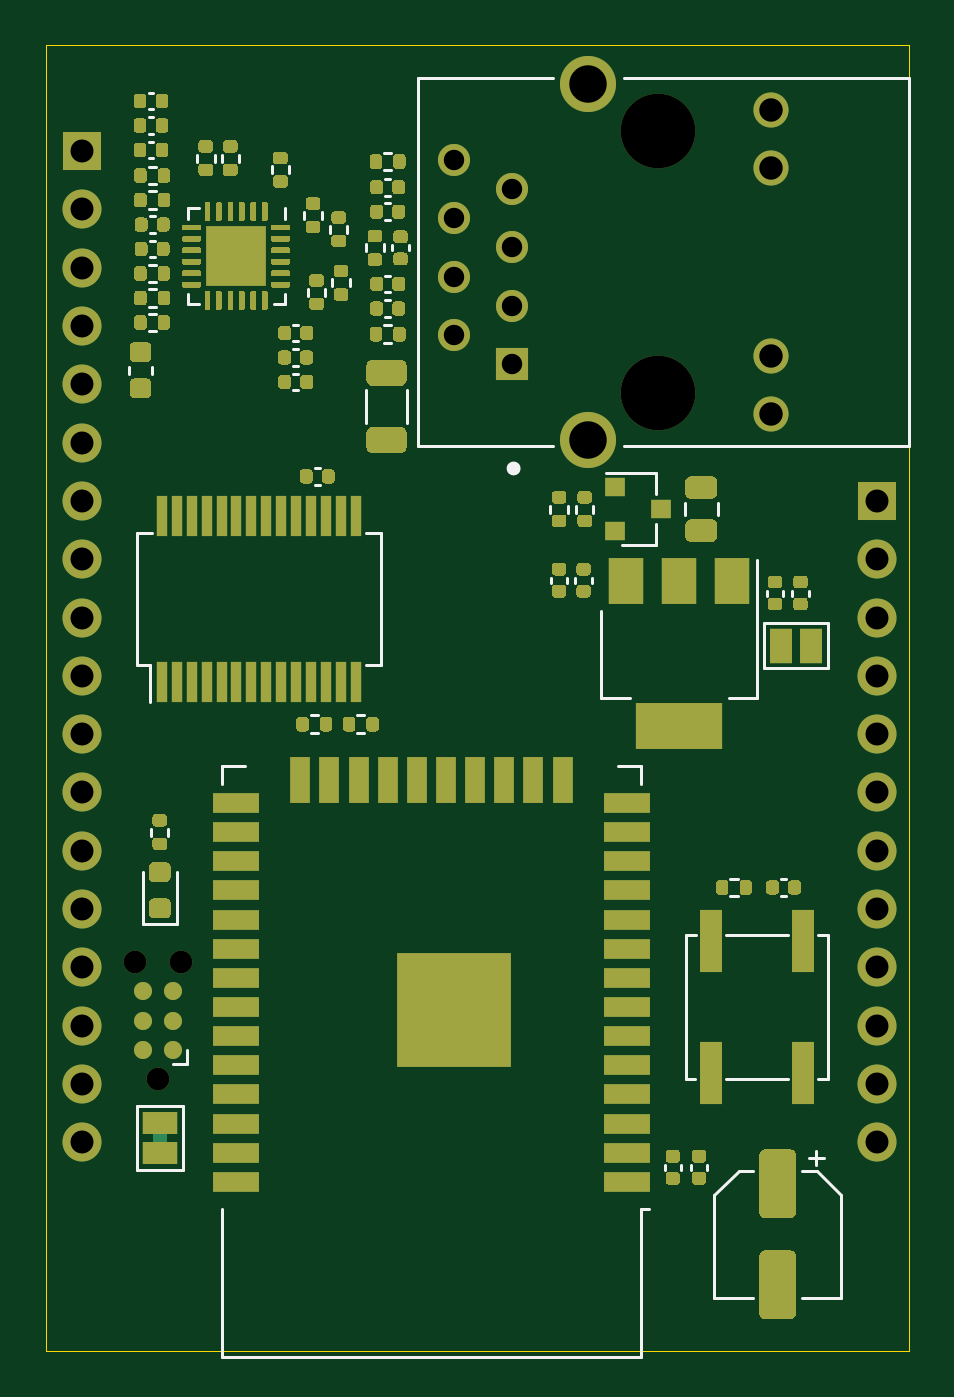
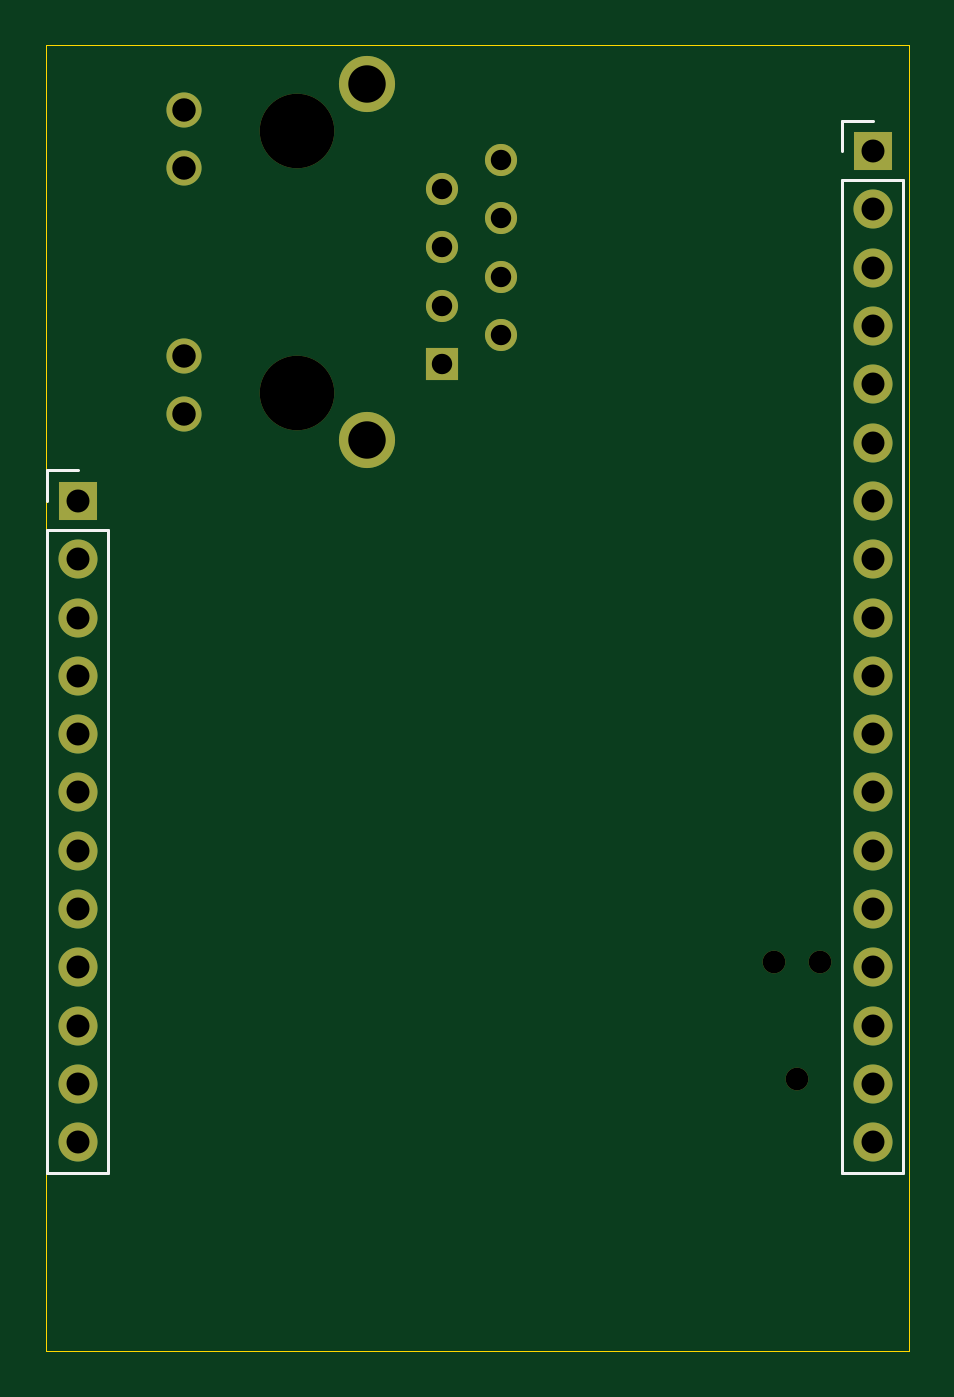
Circuit board: 11 layer files. Board 37.6 x 56.9 mm.
- bottom_copper: esp-expander-B_Cu.gbr (3326 bytes)
- bottom_mask: esp-expander-B_Mask.gbr (1988 bytes)
- paste: esp-expander-B_Paste.gbr (477 bytes)
- bottom_silk: esp-expander-B_SilkS.gbr (1126 bytes)
- outline: esp-expander-Edge_Cuts.gbr (707 bytes)
- top_copper: esp-expander-F_Cu.gbr (58162 bytes)
- top_mask: esp-expander-F_Mask.gbr (44556 bytes)
- paste: esp-expander-F_Paste.gbr (43928 bytes)
- top_silk: esp-expander-F_SilkS.gbr (9042 bytes)
- drill: esp-expander-NPTH.drl (405 bytes)
- drill: esp-expander-PTH.drl (984 bytes)

=== bottom_copper: esp-expander-B_Cu.gbr ===
%TF.GenerationSoftware,KiCad,Pcbnew,(5.1.10-1-10_14)*%
%TF.CreationDate,2022-02-26T18:00:52+01:00*%
%TF.ProjectId,esp-expander,6573702d-6578-4706-916e-6465722e6b69,rev?*%
%TF.SameCoordinates,Original*%
%TF.FileFunction,Copper,L2,Bot*%
%TF.FilePolarity,Positive*%
%FSLAX46Y46*%
G04 Gerber Fmt 4.6, Leading zero omitted, Abs format (unit mm)*
G04 Created by KiCad (PCBNEW (5.1.10-1-10_14)) date 2022-02-26 18:00:52*
%MOMM*%
%LPD*%
G01*
G04 APERTURE LIST*
%TA.AperFunction,ComponentPad*%
%ADD10R,1.398000X1.398000*%
%TD*%
%TA.AperFunction,ComponentPad*%
%ADD11C,1.398000*%
%TD*%
%TA.AperFunction,ComponentPad*%
%ADD12C,1.530000*%
%TD*%
%TA.AperFunction,ComponentPad*%
%ADD13C,2.445000*%
%TD*%
%TA.AperFunction,ComponentPad*%
%ADD14R,1.700000X1.700000*%
%TD*%
%TA.AperFunction,ComponentPad*%
%ADD15O,1.700000X1.700000*%
%TD*%
G04 APERTURE END LIST*
D10*
%TO.P,J2,1*%
%TO.N,HR_TD_+*%
X98044000Y-77398800D03*
D11*
%TO.P,J2,2*%
%TO.N,HR_TD_-*%
X95504000Y-76128800D03*
%TO.P,J2,3*%
%TO.N,HR_RD_+*%
X98044000Y-74858800D03*
%TO.P,J2,4*%
%TO.N,Net-(C22-Pad1)*%
X95504000Y-73588800D03*
%TO.P,J2,5*%
X98044000Y-72318800D03*
%TO.P,J2,6*%
%TO.N,HR_RD_-*%
X95504000Y-71048800D03*
%TO.P,J2,7*%
%TO.N,N/C*%
X98044000Y-69778800D03*
%TO.P,J2,8*%
%TO.N,GND1*%
X95504000Y-68508800D03*
D12*
%TO.P,J2,9*%
%TO.N,Net-(J2-Pad9)*%
X109294000Y-79573800D03*
%TO.P,J2,10*%
%TO.N,HR_GREEN*%
X109294000Y-77033800D03*
%TO.P,J2,12*%
%TO.N,Net-(J2-Pad12)*%
X109294000Y-66323800D03*
%TO.P,J2,11*%
%TO.N,HR_YELLOW*%
X109294000Y-68863800D03*
D13*
%TO.P,J2,15*%
%TO.N,GND1*%
X101344000Y-80693800D03*
%TO.P,J2,16*%
X101344000Y-65203800D03*
%TD*%
D14*
%TO.P,J4,1*%
%TO.N,VCC*%
X113944400Y-83362800D03*
D15*
%TO.P,J4,2*%
%TO.N,GND*%
X113944400Y-85902800D03*
%TO.P,J4,3*%
%TO.N,+3V3*%
X113944400Y-88442800D03*
%TO.P,J4,4*%
%TO.N,DIGITAL1*%
X113944400Y-90982800D03*
%TO.P,J4,5*%
%TO.N,DIGITAL2*%
X113944400Y-93522800D03*
%TO.P,J4,6*%
%TO.N,DIGITAL3*%
X113944400Y-96062800D03*
%TO.P,J4,7*%
%TO.N,DIGITAL4*%
X113944400Y-98602800D03*
%TO.P,J4,8*%
%TO.N,DIGITAL5*%
X113944400Y-101142800D03*
%TO.P,J4,9*%
%TO.N,PROGRAMMING_RESET*%
X113944400Y-103682800D03*
%TO.P,J4,10*%
%TO.N,PROGRAMMING_GPIO0*%
X113944400Y-106222800D03*
%TO.P,J4,11*%
%TO.N,PROGRAMMING_TX*%
X113944400Y-108762800D03*
%TO.P,J4,12*%
%TO.N,PROGRAMMING_RX*%
X113944400Y-111302800D03*
%TD*%
D14*
%TO.P,J3,1*%
%TO.N,+3V3*%
X79298800Y-68122800D03*
D15*
%TO.P,J3,2*%
%TO.N,/MCP/MCP1*%
X79298800Y-70662800D03*
%TO.P,J3,3*%
%TO.N,/MCP/MCP2*%
X79298800Y-73202800D03*
%TO.P,J3,4*%
%TO.N,/MCP/MCP3*%
X79298800Y-75742800D03*
%TO.P,J3,5*%
%TO.N,/MCP/MCP4*%
X79298800Y-78282800D03*
%TO.P,J3,6*%
%TO.N,/MCP/MCP5*%
X79298800Y-80822800D03*
%TO.P,J3,7*%
%TO.N,/MCP/MCP6*%
X79298800Y-83362800D03*
%TO.P,J3,8*%
%TO.N,/MCP/MCP7*%
X79298800Y-85902800D03*
%TO.P,J3,9*%
%TO.N,/MCP/MCP8*%
X79298800Y-88442800D03*
%TO.P,J3,10*%
%TO.N,/MCP/MCP9*%
X79298800Y-90982800D03*
%TO.P,J3,11*%
%TO.N,/MCP/MCP10*%
X79298800Y-93522800D03*
%TO.P,J3,12*%
%TO.N,/MCP/MCP11*%
X79298800Y-96062800D03*
%TO.P,J3,13*%
%TO.N,/MCP/MCP12*%
X79298800Y-98602800D03*
%TO.P,J3,14*%
%TO.N,/MCP/MCP13*%
X79298800Y-101142800D03*
%TO.P,J3,15*%
%TO.N,/MCP/MCP14*%
X79298800Y-103682800D03*
%TO.P,J3,16*%
%TO.N,/MCP/MCP15*%
X79298800Y-106222800D03*
%TO.P,J3,17*%
%TO.N,/MCP/MCP16*%
X79298800Y-108762800D03*
%TO.P,J3,18*%
%TO.N,GND*%
X79298800Y-111302800D03*
%TD*%
M02*

=== bottom_mask: esp-expander-B_Mask.gbr ===
%TF.GenerationSoftware,KiCad,Pcbnew,(5.1.10-1-10_14)*%
%TF.CreationDate,2022-02-26T18:00:52+01:00*%
%TF.ProjectId,esp-expander,6573702d-6578-4706-916e-6465722e6b69,rev?*%
%TF.SameCoordinates,Original*%
%TF.FileFunction,Soldermask,Bot*%
%TF.FilePolarity,Negative*%
%FSLAX46Y46*%
G04 Gerber Fmt 4.6, Leading zero omitted, Abs format (unit mm)*
G04 Created by KiCad (PCBNEW (5.1.10-1-10_14)) date 2022-02-26 18:00:52*
%MOMM*%
%LPD*%
G01*
G04 APERTURE LIST*
%ADD10C,0.990600*%
%ADD11R,1.398000X1.398000*%
%ADD12C,1.398000*%
%ADD13C,1.530000*%
%ADD14C,2.445000*%
%ADD15C,3.250000*%
%ADD16R,1.700000X1.700000*%
%ADD17O,1.700000X1.700000*%
G04 APERTURE END LIST*
D10*
%TO.C,J1*%
X81586001Y-103459999D03*
X83618001Y-103459999D03*
X82602001Y-108539999D03*
%TD*%
D11*
%TO.C,J2*%
X98044000Y-77398800D03*
D12*
X95504000Y-76128800D03*
X98044000Y-74858800D03*
X95504000Y-73588800D03*
X98044000Y-72318800D03*
X95504000Y-71048800D03*
X98044000Y-69778800D03*
X95504000Y-68508800D03*
D13*
X109294000Y-79573800D03*
X109294000Y-77033800D03*
X109294000Y-66323800D03*
X109294000Y-68863800D03*
D14*
X101344000Y-80693800D03*
X101344000Y-65203800D03*
D15*
X104394000Y-67233800D03*
X104394000Y-78663800D03*
%TD*%
D16*
%TO.C,J4*%
X113944400Y-83362800D03*
D17*
X113944400Y-85902800D03*
X113944400Y-88442800D03*
X113944400Y-90982800D03*
X113944400Y-93522800D03*
X113944400Y-96062800D03*
X113944400Y-98602800D03*
X113944400Y-101142800D03*
X113944400Y-103682800D03*
X113944400Y-106222800D03*
X113944400Y-108762800D03*
X113944400Y-111302800D03*
%TD*%
D16*
%TO.C,J3*%
X79298800Y-68122800D03*
D17*
X79298800Y-70662800D03*
X79298800Y-73202800D03*
X79298800Y-75742800D03*
X79298800Y-78282800D03*
X79298800Y-80822800D03*
X79298800Y-83362800D03*
X79298800Y-85902800D03*
X79298800Y-88442800D03*
X79298800Y-90982800D03*
X79298800Y-93522800D03*
X79298800Y-96062800D03*
X79298800Y-98602800D03*
X79298800Y-101142800D03*
X79298800Y-103682800D03*
X79298800Y-106222800D03*
X79298800Y-108762800D03*
X79298800Y-111302800D03*
%TD*%
M02*

=== paste: esp-expander-B_Paste.gbr ===
%TF.GenerationSoftware,KiCad,Pcbnew,(5.1.10-1-10_14)*%
%TF.CreationDate,2022-02-26T18:00:52+01:00*%
%TF.ProjectId,esp-expander,6573702d-6578-4706-916e-6465722e6b69,rev?*%
%TF.SameCoordinates,Original*%
%TF.FileFunction,Paste,Bot*%
%TF.FilePolarity,Positive*%
%FSLAX46Y46*%
G04 Gerber Fmt 4.6, Leading zero omitted, Abs format (unit mm)*
G04 Created by KiCad (PCBNEW (5.1.10-1-10_14)) date 2022-02-26 18:00:52*
%MOMM*%
%LPD*%
G01*
G04 APERTURE LIST*
G04 APERTURE END LIST*
M02*

=== bottom_silk: esp-expander-B_SilkS.gbr ===
%TF.GenerationSoftware,KiCad,Pcbnew,(5.1.10-1-10_14)*%
%TF.CreationDate,2022-02-26T18:00:52+01:00*%
%TF.ProjectId,esp-expander,6573702d-6578-4706-916e-6465722e6b69,rev?*%
%TF.SameCoordinates,Original*%
%TF.FileFunction,Legend,Bot*%
%TF.FilePolarity,Positive*%
%FSLAX46Y46*%
G04 Gerber Fmt 4.6, Leading zero omitted, Abs format (unit mm)*
G04 Created by KiCad (PCBNEW (5.1.10-1-10_14)) date 2022-02-26 18:00:52*
%MOMM*%
%LPD*%
G01*
G04 APERTURE LIST*
%ADD10C,0.120000*%
G04 APERTURE END LIST*
D10*
%TO.C,J4*%
X115274400Y-112632800D02*
X112614400Y-112632800D01*
X115274400Y-84632800D02*
X115274400Y-112632800D01*
X112614400Y-84632800D02*
X112614400Y-112632800D01*
X115274400Y-84632800D02*
X112614400Y-84632800D01*
X115274400Y-83362800D02*
X115274400Y-82032800D01*
X115274400Y-82032800D02*
X113944400Y-82032800D01*
%TO.C,J3*%
X80628800Y-112632800D02*
X77968800Y-112632800D01*
X80628800Y-69392800D02*
X80628800Y-112632800D01*
X77968800Y-69392800D02*
X77968800Y-112632800D01*
X80628800Y-69392800D02*
X77968800Y-69392800D01*
X80628800Y-68122800D02*
X80628800Y-66792800D01*
X80628800Y-66792800D02*
X79298800Y-66792800D01*
%TD*%
M02*

=== outline: esp-expander-Edge_Cuts.gbr ===
%TF.GenerationSoftware,KiCad,Pcbnew,(5.1.10-1-10_14)*%
%TF.CreationDate,2022-02-26T18:00:52+01:00*%
%TF.ProjectId,esp-expander,6573702d-6578-4706-916e-6465722e6b69,rev?*%
%TF.SameCoordinates,Original*%
%TF.FileFunction,Profile,NP*%
%FSLAX46Y46*%
G04 Gerber Fmt 4.6, Leading zero omitted, Abs format (unit mm)*
G04 Created by KiCad (PCBNEW (5.1.10-1-10_14)) date 2022-02-26 18:00:52*
%MOMM*%
%LPD*%
G01*
G04 APERTURE LIST*
%TA.AperFunction,Profile*%
%ADD10C,0.050000*%
%TD*%
G04 APERTURE END LIST*
D10*
X77724000Y-63500000D02*
X115316000Y-63500000D01*
X77724000Y-120396000D02*
X77724000Y-63500000D01*
X115316000Y-120396000D02*
X77724000Y-120396000D01*
X115316000Y-63500000D02*
X115316000Y-120396000D01*
M02*

=== top_copper: esp-expander-F_Cu.gbr (58162 bytes, source omitted) ===
=== top_mask: esp-expander-F_Mask.gbr (44556 bytes, source omitted) ===
=== paste: esp-expander-F_Paste.gbr (43928 bytes, source omitted) ===
=== top_silk: esp-expander-F_SilkS.gbr (9042 bytes, source omitted) ===
=== drill: esp-expander-NPTH.drl ===
M48
; DRILL file {KiCad (5.1.10-1-10_14)} date Saturday, February 26, 2022 at 06:00:54 PM
; FORMAT={-:-/ absolute / inch / decimal}
; #@! TF.CreationDate,2022-02-26T18:00:54+01:00
; #@! TF.GenerationSoftware,Kicad,Pcbnew,(5.1.10-1-10_14)
; #@! TF.FileFunction,NonPlated,1,2,NPTH
FMAT,2
INCH
T1C0.0390
T2C0.1280
%
G90
G05
T1
X3.212Y-4.0732
X3.252Y-4.2732
X3.292Y-4.0732
T2
X4.11Y-2.647
X4.11Y-3.097
T0
M30

=== drill: esp-expander-PTH.drl ===
M48
; DRILL file {KiCad (5.1.10-1-10_14)} date Saturday, February 26, 2022 at 06:00:54 PM
; FORMAT={-:-/ absolute / inch / decimal}
; #@! TF.CreationDate,2022-02-26T18:00:54+01:00
; #@! TF.GenerationSoftware,Kicad,Pcbnew,(5.1.10-1-10_14)
; #@! TF.FileFunction,Plated,1,2,PTH
FMAT,2
INCH
T1C0.0350
T2C0.0394
T3C0.0402
T4C0.0642
%
G90
G05
T1
X3.76Y-2.6972
X3.76Y-2.7972
X3.76Y-2.8972
X3.76Y-2.9972
X3.86Y-2.7472
X3.86Y-2.8472
X3.86Y-2.9472
X3.86Y-3.0472
T2
X3.122Y-2.682
X3.122Y-2.782
X3.122Y-2.882
X3.122Y-2.982
X3.122Y-3.082
X3.122Y-3.182
X3.122Y-3.282
X3.122Y-3.382
X3.122Y-3.482
X3.122Y-3.582
X3.122Y-3.682
X3.122Y-3.782
X3.122Y-3.882
X3.122Y-3.982
X3.122Y-4.082
X3.122Y-4.182
X3.122Y-4.282
X3.122Y-4.382
X4.486Y-3.282
X4.486Y-3.382
X4.486Y-3.482
X4.486Y-3.582
X4.486Y-3.682
X4.486Y-3.782
X4.486Y-3.882
X4.486Y-3.982
X4.486Y-4.082
X4.486Y-4.182
X4.486Y-4.282
X4.486Y-4.382
T3
X4.3029Y-2.6112
X4.3029Y-2.7112
X4.3029Y-3.0328
X4.3029Y-3.1328
T4
X3.9899Y-2.5671
X3.9899Y-3.1769
T0
M30

